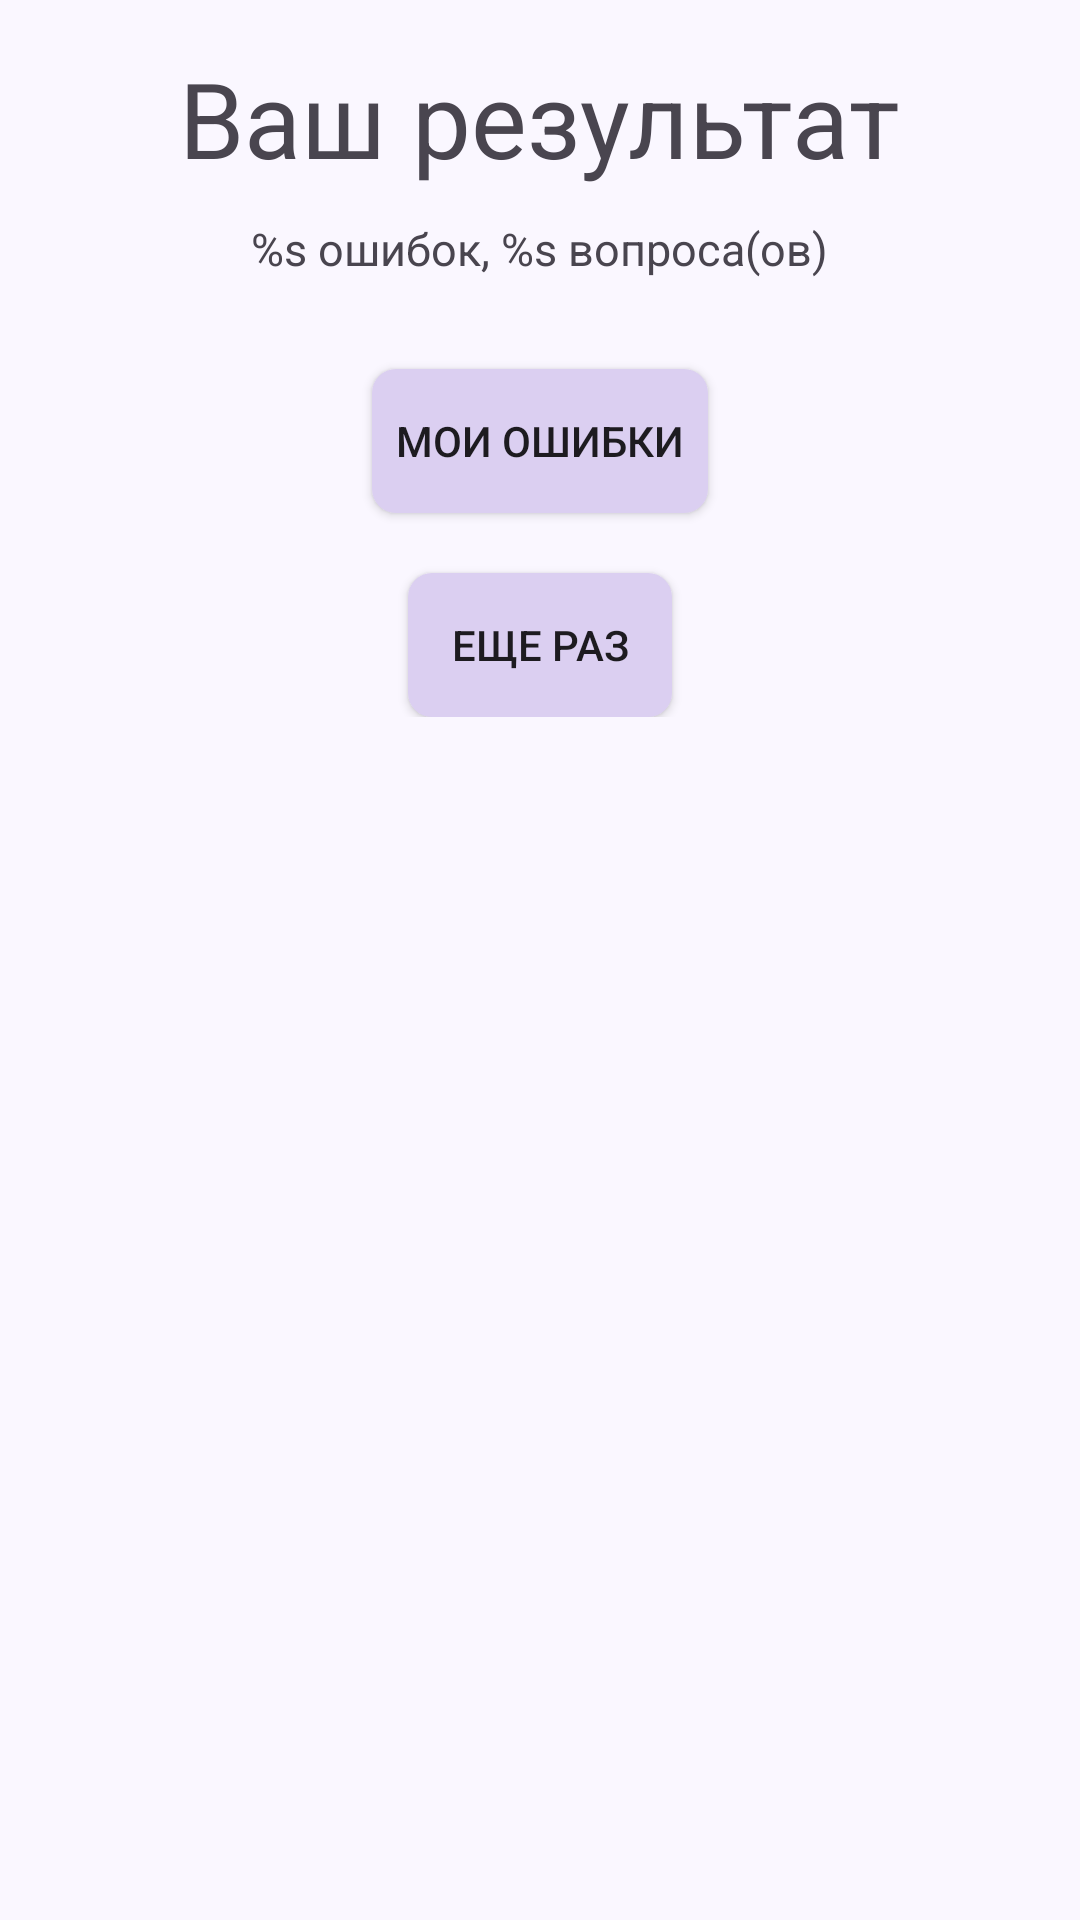

Produce the Android XML layout that renders to this screen, including the resource entries it uses.
<!-- AndroidManifest.xml: application theme Theme.AndroidInterviewTrainingApp -->
<!-- res/layout/fragment_result.xml -->
<androidx.constraintlayout.widget.ConstraintLayout
    xmlns:android="http://schemas.android.com/apk/res/android"
    xmlns:app="http://schemas.android.com/apk/res-auto"
    xmlns:tools="http://schemas.android.com/tools"
    android:layout_width="match_parent"
    android:layout_height="match_parent">

    <ScrollView
        android:id="@+id/scrollView"
        android:layout_width="0dp"
        android:layout_height="0dp"
        app:layout_constraintTop_toTopOf="parent"
        app:layout_constraintBottom_toTopOf="@id/buttonReturn"
        android:layout_marginBottom="5dp"
        app:layout_constraintStart_toStartOf="parent"
        app:layout_constraintEnd_toEndOf="parent">

        <LinearLayout
            android:layout_width="match_parent"
            android:layout_height="wrap_content"
            android:orientation="vertical"
            android:padding="16dp">

            <ImageView
                android:id="@+id/resultImage"
                android:layout_width="wrap_content"
                android:layout_height="wrap_content"
                android:layout_gravity="center" />

            <TextView
                android:id="@+id/tvResult"
                android:layout_width="wrap_content"
                android:layout_height="wrap_content"
                android:text="@string/result_text"
                android:textSize="35sp"
                android:layout_gravity="center"
                android:layout_marginBottom="10dp" />

            <TextView
                android:id="@+id/tvCounts"
                android:layout_width="wrap_content"
                android:layout_height="wrap_content"
                android:text="@string/count_text"
                android:textSize="15sp"
                android:layout_gravity="center"
                android:layout_marginBottom="10dp" />

            <androidx.appcompat.widget.AppCompatButton
                android:id="@+id/buttonMistakes"
                android:layout_width="wrap_content"
                android:layout_height="wrap_content"
                android:text="@string/mistakes_text"
                android:background="@drawable/main_buttons_design"
                android:layout_gravity="center"
                android:layout_margin="20dp" />

            <androidx.appcompat.widget.AppCompatButton
                android:id="@+id/buttonAgain"
                android:layout_width="wrap_content"
                android:layout_height="wrap_content"
                android:text="@string/again_text"
                android:background="@drawable/main_buttons_design"
                android:layout_gravity="center"
                />

        </LinearLayout>
    </ScrollView>

    <androidx.appcompat.widget.AppCompatButton
        android:id="@+id/buttonReturn"
        android:layout_width="wrap_content"
        android:layout_height="wrap_content"
        android:text="@string/button_return"
        android:background="@drawable/main_buttons_design"
        app:layout_constraintBottom_toBottomOf="parent"
        app:layout_constraintStart_toStartOf="parent"
        app:layout_constraintEnd_toEndOf="parent"
        android:layout_margin="20dp"
        android:visibility="invisible"/>

</androidx.constraintlayout.widget.ConstraintLayout>
<!-- resources referenced by this layout -->
<resources>
  <!-- drawable main_buttons_design (drawable) -->
  <?xml version="1.0" encoding="utf-8"?>
  <selector xmlns:android="http://schemas.android.com/apk/res/android">
      
      <item android:state_pressed="true">
          <shape android:shape="rectangle">
              <solid android:color="#AE84FA"/> 
              <corners android:radius="8dp"/> 
              <padding
                  android:left="8dp"
                  android:top="8dp"
                  android:right="8dp"
                  android:bottom="8dp"/> 
          </shape>
      </item>
      
      <item android:state_focused="true">
          <shape android:shape="rectangle">
              <solid android:color="#A389D1"/> 
              <corners android:radius="8dp"/>
              <padding
                  android:left="8dp"
                  android:top="8dp"
                  android:right="8dp"
                  android:bottom="8dp"/>
          </shape>
      </item>
      
      <item>
          <shape android:shape="rectangle">
              <solid android:color="#DBCFF1"/> 
              <corners android:radius="8dp"/>
              <padding
                  android:left="8dp"
                  android:top="8dp"
                  android:right="8dp"
                  android:bottom="8dp"/>
          </shape>
      </item>
  </selector>
  <string name="again_text">ЕЩЕ РАЗ</string>
  <string name="button_return">Вернуться на главный экран</string>
  <string name="count_text"> %s ошибок, %s вопроса(ов)</string>
  <string name="mistakes_text">МОИ ОШИБКИ</string>
  <string name="result_text">Ваш результат</string>
  <style name="Theme.AndroidInterviewTrainingApp" parent="Base.Theme.AndroidInterviewTrainingApp" />
  <style name="Base.Theme.AndroidInterviewTrainingApp" parent="Theme.Material3.DayNight.NoActionBar">
          
          <item name="android:colorBackground">@color/my_light_primary</item>
      </style>
  <color name="my_light_primary">#FAF7FF</color>
</resources>
